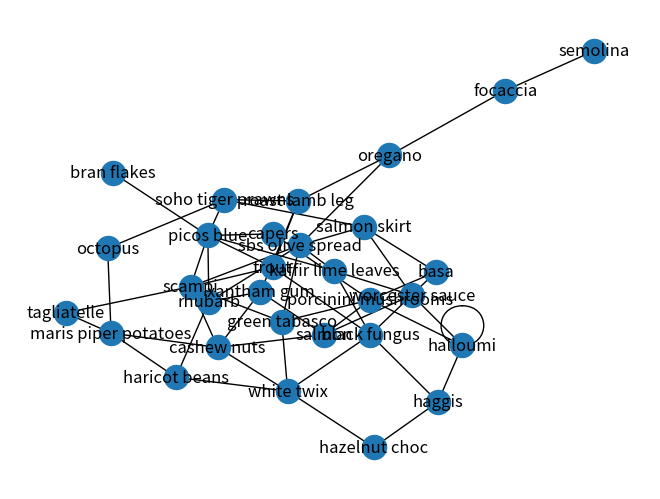

Write Python code to recreate this figure.
#! /usr/bin/env python
# 3.7

from collections import deque

class BFSResult:
	def __init__(self):
		self.level = {}
		self.parent = {}
	
	def __repr__(self):
		node_str = f'{self.__class__.__name__}          levels - node in level\n'
		for n in self.level.keys():
			node_str += f"{n.name} ".rjust(22)
			try:
				node_str += f"{str(self.level[n])} - {self.parent[n]}"
			except:
				node_str += f"{str(self.level[n])} - None"			
			node_str += "\n"
		return node_str			

class Graph:
	def __init__(self):
		self.adj = {}

	def add_edge(self, u, v):
		#if self.adj[u] is None:
		if u not in self.adj:
			self.adj[u] = []
			
		if v not in self.adj[u]:
			self.adj[u].append(v)
	
	def __repr__(self):
		node_str = f'{self.__class__.__name__}          nodes - adjacency lists\n'
		for n in self.adj.keys():
			node_str += f"{n} ".rjust(22)
			node_str += ','.join([item.name for item in self.adj[n]])
			node_str += "\n"
		return node_str

# Matrix representation
#   A B C D E
# A 1 1 
# B
# C
# D
# E


class Node:
	def __init__(self, name):
		self.name = name
	def __repr__(self):					# so networkx displays meaningful name on the node!
		return self.name

def bfs(g, s):
	'''
	Queue-based implementation of BFS.		
	Args:
	g: a graph with adjacency list adj such that g.adj[u] is a list of u's
	neighbors.
	s: source.
	'''
	r = BFSResult()
	r.parent = {s: None}
	r.level = {s: 0}
	s.level = 0
	
	queue = deque()
	queue.append(s)

	while queue:
		u = queue.popleft()
		for n in g.adj[u]:
			if n not in r.level:
				r.parent[n] = u
				n.parent = u  					# maze
				r.level[n] = r.level[u] + 1
				n.level = r.level[n] 			# maze
				queue.append(n)

	return r



if __name__ == '__main__':
	from pathlib import Path
	from pprint import pprint
	import re
	import random
	DATAFILE = Path('./scratch/food.txt')
	# to draw graph
	import networkx as nx
	# https://github.com/networkx/networkx
	# https://networkx.org/documentation/stable/tutorial.html
	# https://networkx.org/documentation/stable/reference/drawing.html#drawing
	import matplotlib.pyplot as plt
	
	# TODO try
	# https://graph-tool.skewed.de/
	# https://graph-tool.skewed.de/static/doc/quickstart.html

	G = nx.Graph()
	
	# # create list random names
	# with open(DATAFILE,'r') as f:
	# 	text = f.read()
	# 
	# names = []
	# count = 0
	# for match in re.findall(r'information (.*?) \(', text, flags = re.MULTILINE | re.DOTALL):
	# 	r = random.randint(0,9)
	# 	count += 1
	# 	if r % 5 == 0:
	# 		print(f"{r}- {match}")
	# 		names.append(match)
	# 	if len(names) >30:
	# 		break
	# 		
	# print(count)
	# pprint(names)
	
	# create graph	
	node_names = ['semolina','hazelnut choc','picos blue',
				  'kaffir lime leaves','focaccia','tagliatelle','worcester sauce','maris piper potatoes',
				  'capers','roast lamb leg','salmon','salmon skirt','black fungus','sbs olive spread','scampi',
				  'soho tiger prawns','trout','haricot beans','oregano','xantham gum','octopus','rhubarb',
				  'green tabasco','white twix','cashew nuts','bran flakes','basa','porcinini mushrooms',
				  'haggis','halloumi']
	
	nodes = []
	for i in node_names:
		node_to_add = Node(i) 
		nodes.append(node_to_add)		
		G.add_node(node_to_add)								# graphics representation
	
	C_LOW = 1	# 5
	C_HIGH = 3	# 15
	
	g = Graph()
	for i in nodes:
		# connect each node to at least 5 other nodes
		connections = random.randint(C_LOW,C_HIGH)
		for c in range(connections):
			rand_edge = random.randint(0,len(node_names)-1)
			g.add_edge(i,nodes[rand_edge])
			G.add_edge(i,nodes[rand_edge])					# graphics representation
		
	pprint(g)
	
	source_node = nodes[random.randint(0,len(node_names)-1)] 
	bfs_result = bfs(g, source_node)
	
	pprint(bfs_result)
	
	print(f"Start node: {source_node.name}")

	nx.draw(G, with_labels=True) # , font_weight='bold')
	plt.show()
	
